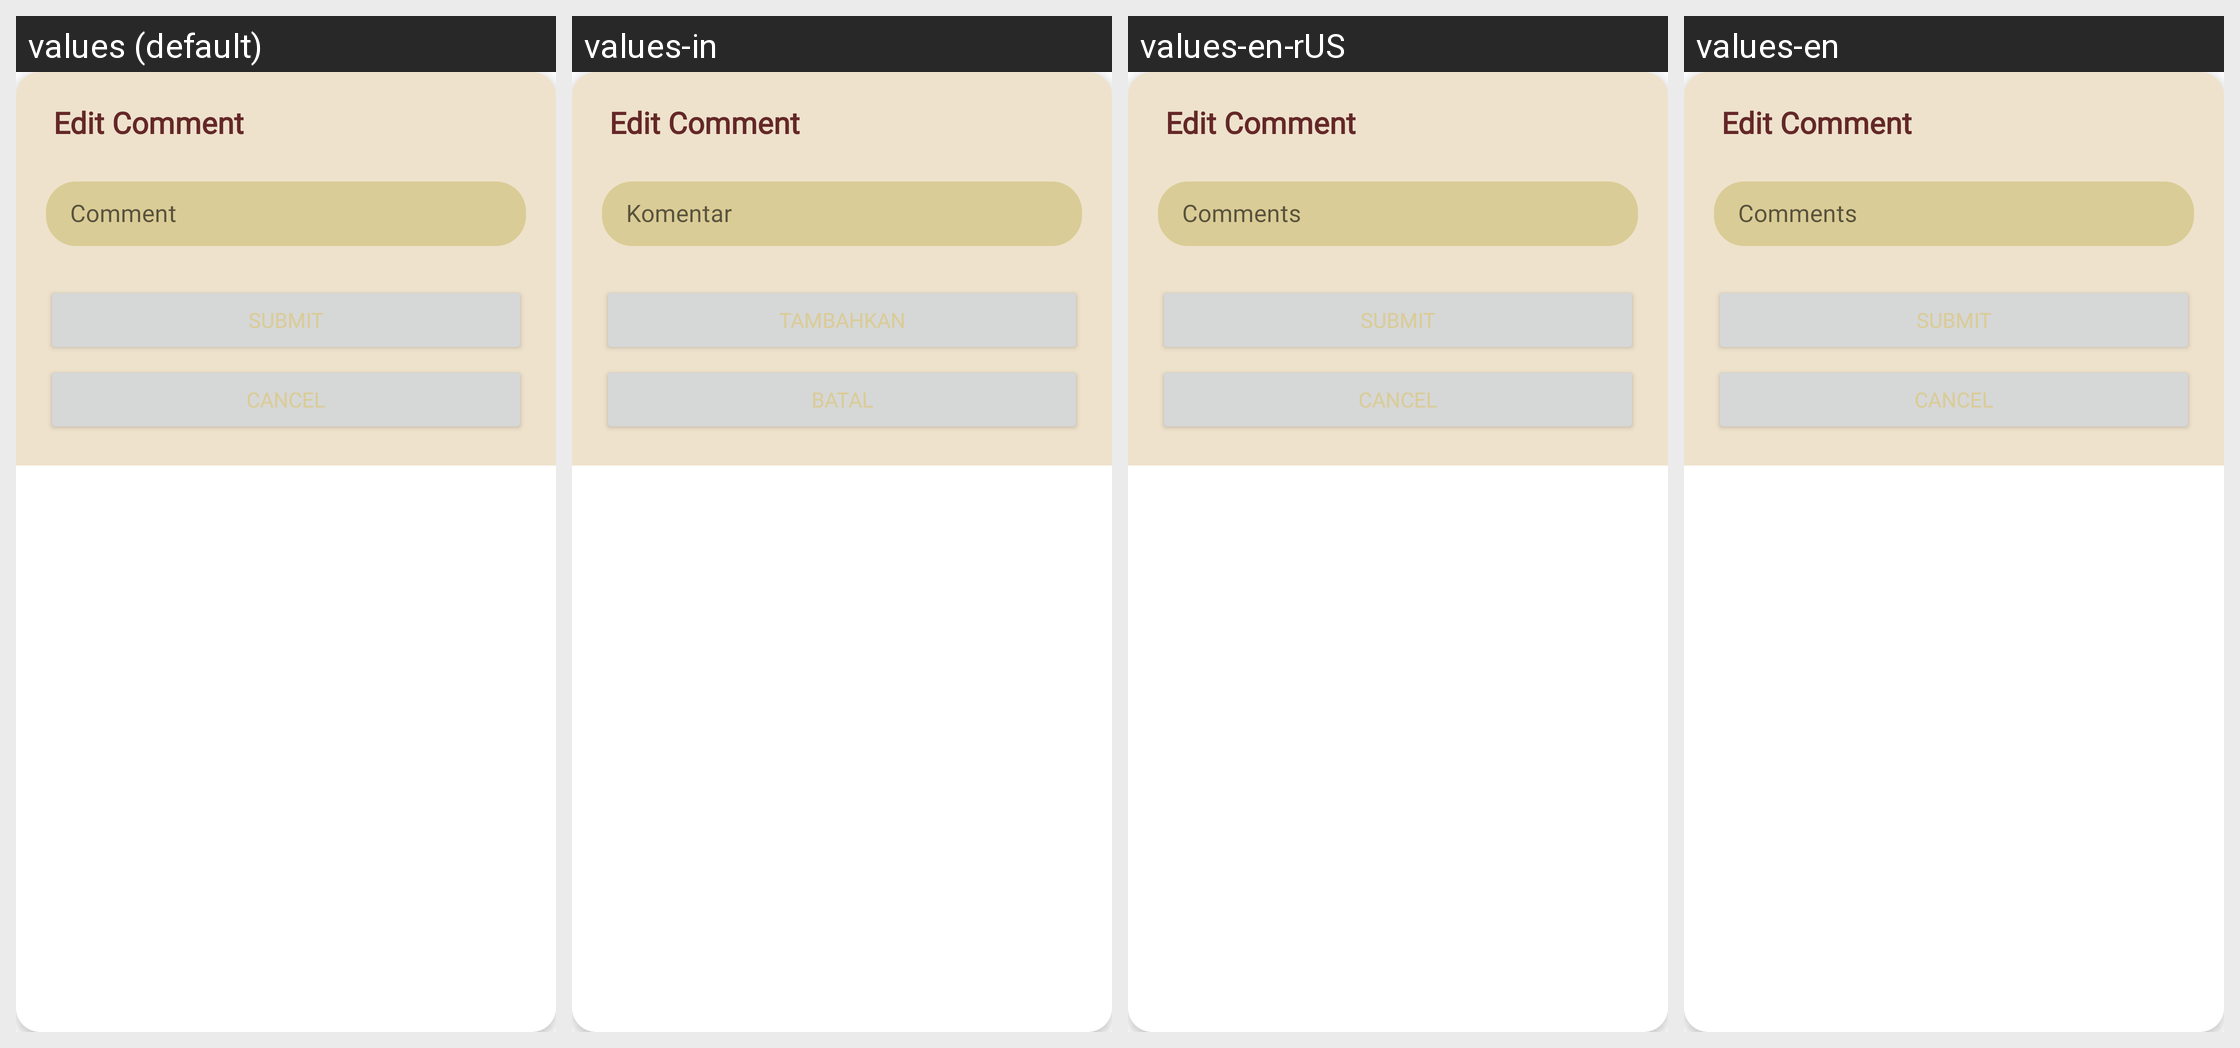

For this localized Android screen grid, give each drawn string resource with its value in every locale shown.
Android screen res/layout/dialog_edit_comment.xml rendered under 4 locales, left to right: values (default), values-in, values-en-rUS, values-en. Device: Nexus 5 (rendered at 1080×1920; each locale shown at half size, 540×960, under a caption strip naming it); theme Theme.PekalonganCityGuide.
Other locales in the repository, not shown: values-en-rNG, values-id.
Strings drawn on this screen, with the default value and each locale's value (text and hints the layout hard-codes, and strings that could not be matched under every locale, appear in the picture but are not listed):

edit_comment
  values: Edit Comment
  values-in: Edit Comment
  values-en-rUS: Edit Comment
  values-en: Edit Comment  [not translated; the default value is used]

submit_text
  values: submit
  values-in: Tambahkan
  values-en-rUS: submit
  values-en: submit  [not translated; the default value is used]

cancel_opt
  values: Cancel
  values-in: Batal
  values-en-rUS: Cancel
  values-en: Cancel  [not translated; the default value is used]
